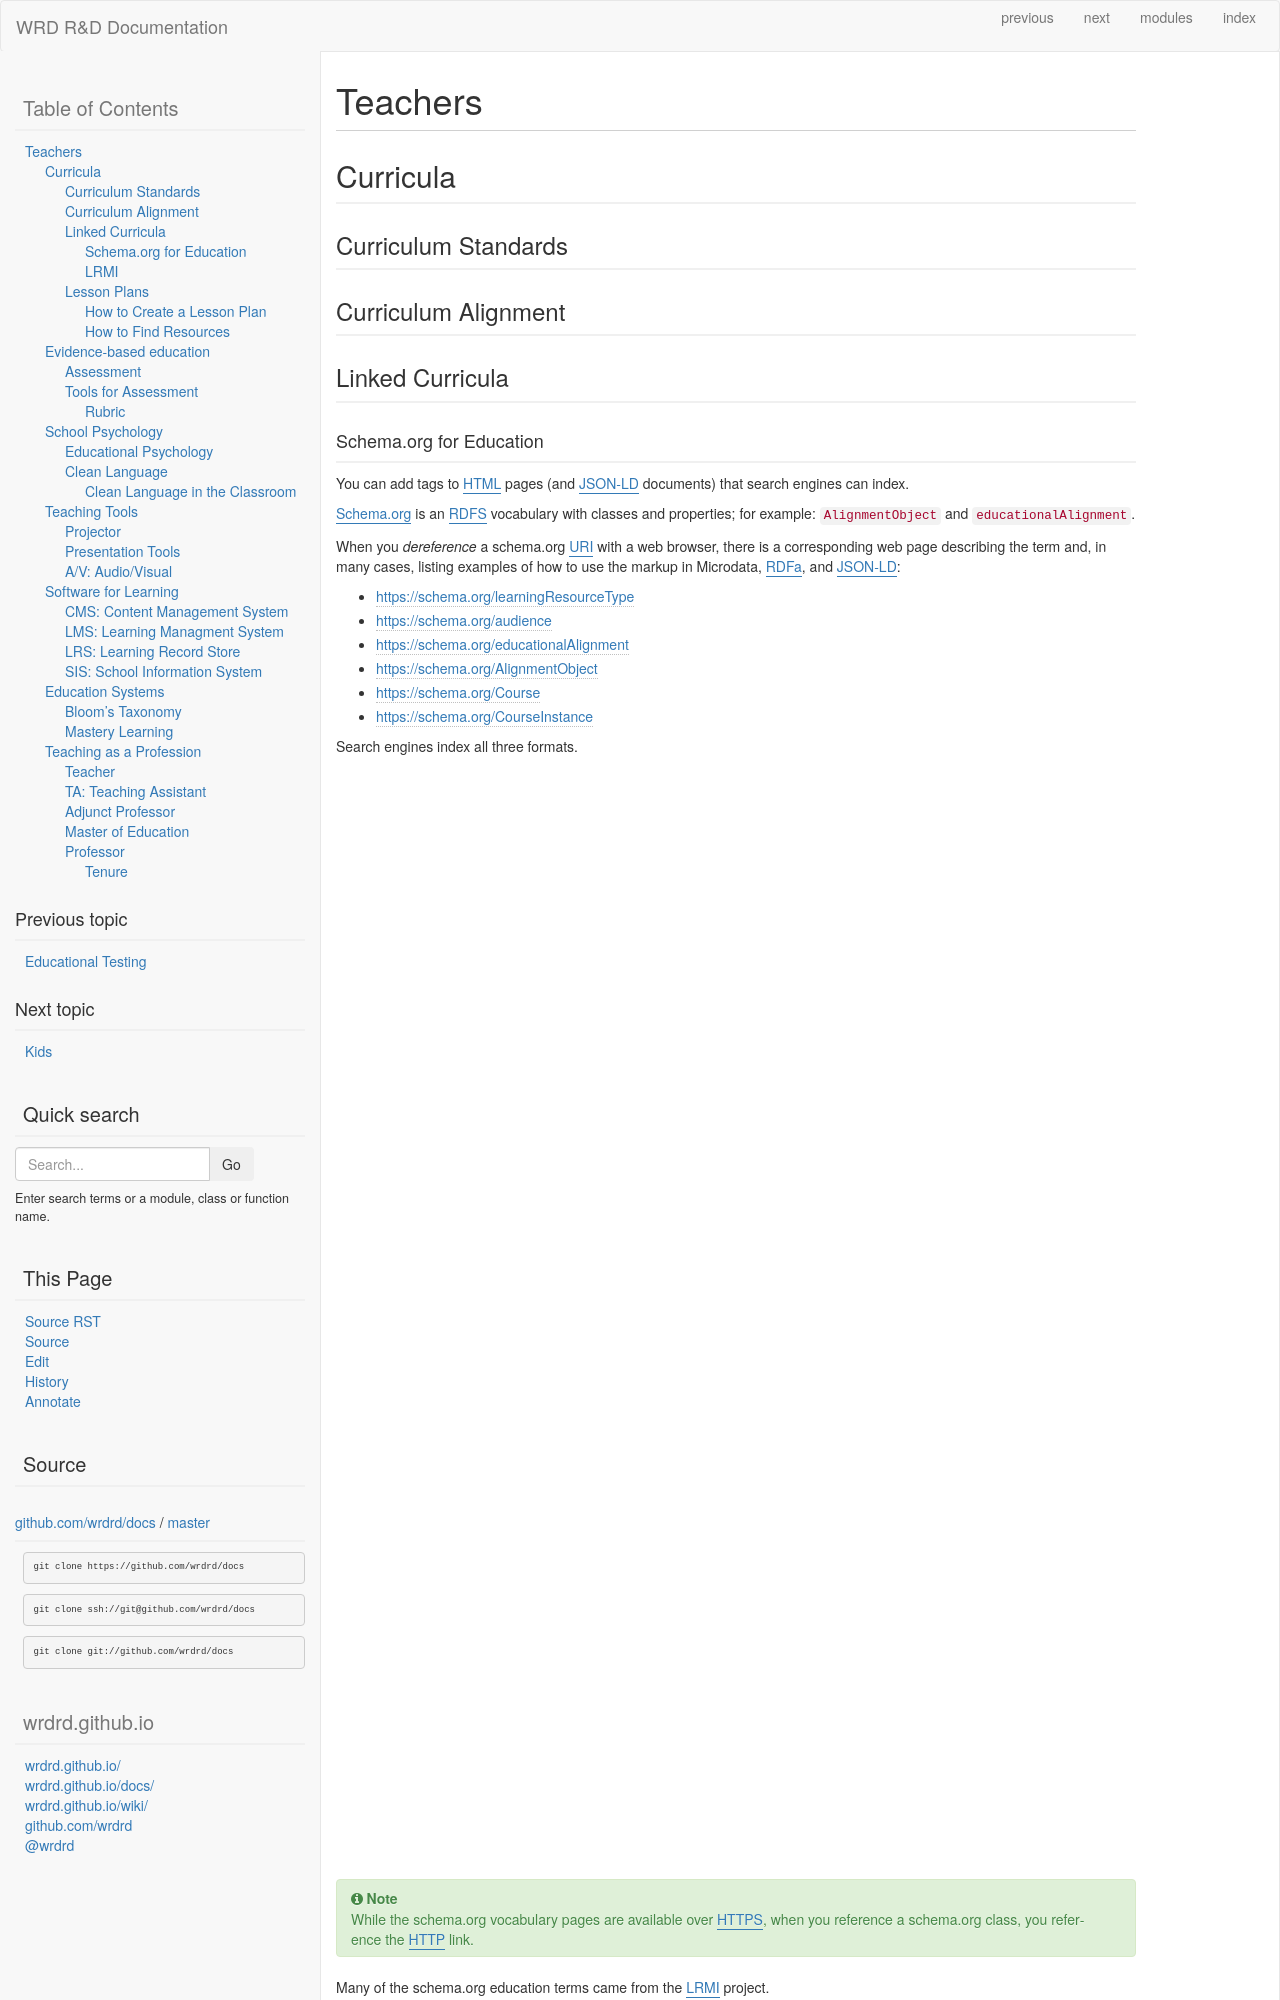

repository: wrdrd/docs · page: consulting/teachers.html · generator: sphinx


.. index:: Teachers
.. _teachers:

================
Teachers
================


.. index:: Curricula
.. _curricula:

Curricula
==========


.. index:: Curriculum Standards
.. _curriculum standards:

Curriculum Standards
----------------------


.. index:: Curriculum Alignment
.. _curriculum alignment:

Curriculum Alignment
---------------------


.. index:: Linked Curricula
.. _linked curricula:

Linked Curricula
------------------

.. index:: Schema.org for Education
.. _schema.org for education:

Schema.org for Education
^^^^^^^^^^^^^^^^^^^^^^^^^
You can add tags to :ref:`HTML` pages (and :ref:`JSON-LD` documents)
that search engines can index.

:ref:`Schema.org` is an :ref:`RDFS` vocabulary with classes and
properties; for example: ``AlignmentObject`` and
``educationalAlignment``.

When you *dereference* a schema.org :ref:`URI` with a web browser,
there is a corresponding web page describing the term
and, in many cases, listing examples of how to use the markup
in :ref:`Microdata`, :ref:`RDFa`, and :ref:`JSON-LD`:

- https://schema.org/learningResourceType
- https://schema.org/audience
- https://schema.org/educationalAlignment
- https://schema.org/AlignmentObject
- https://schema.org/Course
- https://schema.org/CourseInstance

Search engines index all three formats.

.. note:: While the schema.org vocabulary pages are available over
   :ref:`HTTPS`,
   when you reference a schema.org class, you reference the
   :ref:`HTTP` link.

Many of the schema.org education terms came from the
:ref:`LRMI` project.


.. index:: LRMI
.. _lrmi:

LRMI
^^^^^^
| Wikipedia: https://en.wikipedia.org/wiki/Learning_Resource_Metadata_Initiative
| Wiki: https://wiki.creativecommons.org/wiki/LRMI

LRMI (Learning Resource Metadata Initiative) is a project with the
stated goal of "establish[ing] a common vocabulary for describing
learning resources."

- Much of the work of the LRMI team is now integrated with
  :ref:`Schema.org` (:ref:`Schema.org for Education`).



.. index:: Lesson Plans
.. _lesson plans:

Lesson Plans
--------------
| Wikipedia: https://en.wikipedia.org/wiki/Lesson_plan



.. index:: How to Create a Lesson Plan
.. _how to create a lesson plan:

How to Create a Lesson Plan
^^^^^^^^^^^^^^^^^^^^^^^^^^^^


.. index:: How to Find Resources
.. _how to find resources:

How to Find Resources
^^^^^^^^^^^^^^^^^^^^^^^



.. index:: Evidence-based education
.. _evidence-based education:

Evidence-based education
============================
| Wikipedia: https://en.wikipedia.org/wiki/Evidence-based_education


.. index:: Assessment
.. _assessment:
